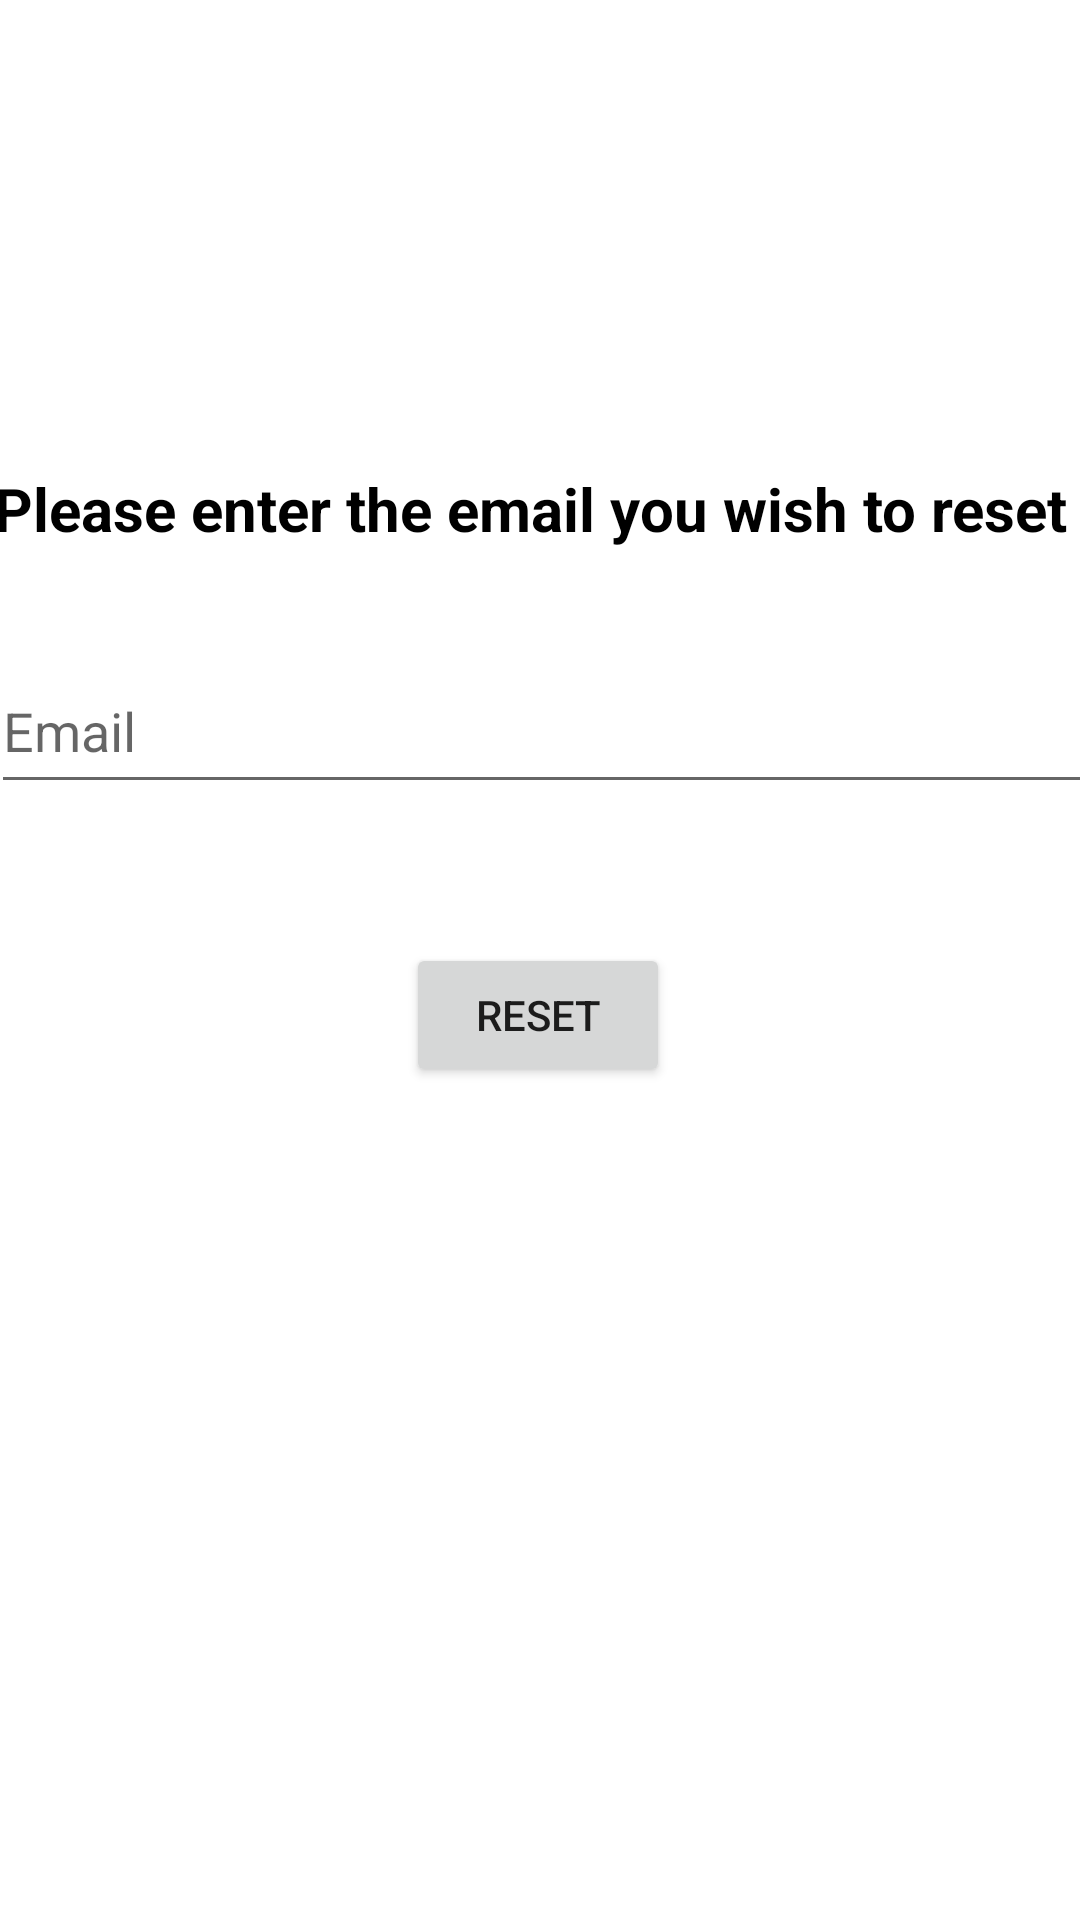

Reconstruct the res/layout file that produces this screen, plus the resources it refers to.
<!-- AndroidManifest.xml: application theme Theme.KotlinKhaos -->
<!-- res/layout/fragment_forget_password.xml -->
<?xml version="1.0" encoding="utf-8"?>

<androidx.constraintlayout.widget.ConstraintLayout xmlns:android="http://schemas.android.com/apk/res/android"
    xmlns:tools="http://schemas.android.com/tools"
    android:layout_width="match_parent"
    android:layout_height="match_parent"
    xmlns:app="http://schemas.android.com/apk/res-auto"
    tools:context=".ui.auth.ForgetPasswordFragment">


    <TextView
        android:layout_width="366dp"
        android:layout_height="38dp"
        android:layout_marginBottom="16dp"
        android:text="@string/please_enter_the_email_address_you_wish_to_reset_the_password_for"
        android:textColor="@color/black"
        android:textSize="20sp"
        android:textStyle="bold"
        app:layout_constraintBottom_toTopOf="@+id/inputEmailAddress"
        app:layout_constraintEnd_toEndOf="parent"
        app:layout_constraintHorizontal_bias="0.422"
        app:layout_constraintStart_toStartOf="parent"
        app:layout_constraintTop_toTopOf="parent"
        app:layout_constraintVertical_bias="0.962" />

    <EditText
        android:id="@+id/inputEmailAddress"
        android:layout_width="368dp"
        android:layout_height="52dp"
        android:layout_marginTop="216dp"
        android:autofillHints="emailAddress"
        android:hint="@string/placeholder_email"
        android:inputType="textEmailAddress"
        android:minHeight="48dp"
        app:layout_constraintEnd_toEndOf="parent"
        app:layout_constraintHorizontal_bias="0.441"
        app:layout_constraintStart_toStartOf="parent"
        app:layout_constraintTop_toTopOf="parent" />

    <TextView
        android:id="@+id/errorMessage"
        android:layout_width="282dp"
        android:layout_height="20dp"
        android:gravity="center"
        android:textColor="@color/red"
        app:layout_constraintBottom_toTopOf="@+id/forgetPasswordButton"
        app:layout_constraintEnd_toEndOf="parent"
        app:layout_constraintHorizontal_bias="0.496"
        app:layout_constraintStart_toStartOf="parent"
        app:layout_constraintTop_toBottomOf="@+id/inputEmailAddress"
        app:layout_constraintVertical_bias="0.428" />

    <Button
        android:id="@+id/forgetPasswordButton"
        android:layout_width="wrap_content"
        android:layout_height="wrap_content"
        android:layout_marginTop="39dp"
        android:text="@string/forgetpassword_button"
        app:layout_constraintBottom_toBottomOf="parent"
        app:layout_constraintEnd_toEndOf="parent"
        app:layout_constraintHorizontal_bias="0.498"
        app:layout_constraintStart_toStartOf="parent"
        app:layout_constraintTop_toBottomOf="@+id/inputEmailAddress"
        app:layout_constraintVertical_bias="0.026" />

</androidx.constraintlayout.widget.ConstraintLayout>
<!-- resources referenced by this layout -->
<resources>
  <color name="black">#FF000000</color>
  <color name="red">#FF0000</color>
  <string name="forgetpassword_button">Reset</string>
  <string name="placeholder_email">Email</string>
  <string name="please_enter_the_email_address_you_wish_to_reset_the_password_for">Please enter the email you wish to reset</string>
  <style name="Theme.KotlinKhaos" parent="Theme.MaterialComponents.DayNight.DarkActionBar">
          
          <item name="colorPrimary">@color/black</item>
          <item name="colorPrimaryVariant">@color/black</item>
          <item name="colorOnPrimary">@color/white</item>
          
          <item name="colorSecondary">@color/purple_500</item>
          <item name="colorSecondaryVariant">@color/purple_700</item>
          <item name="colorOnSecondary">@color/black</item>
          
          <item name="android:statusBarColor">?attr/colorPrimaryVariant</item>
          
      </style>
  <color name="white">#FFFFFFFF</color>
  <color name="purple_500">#FF6200EE</color>
  <color name="purple_700">#FF3700B3</color>
</resources>
